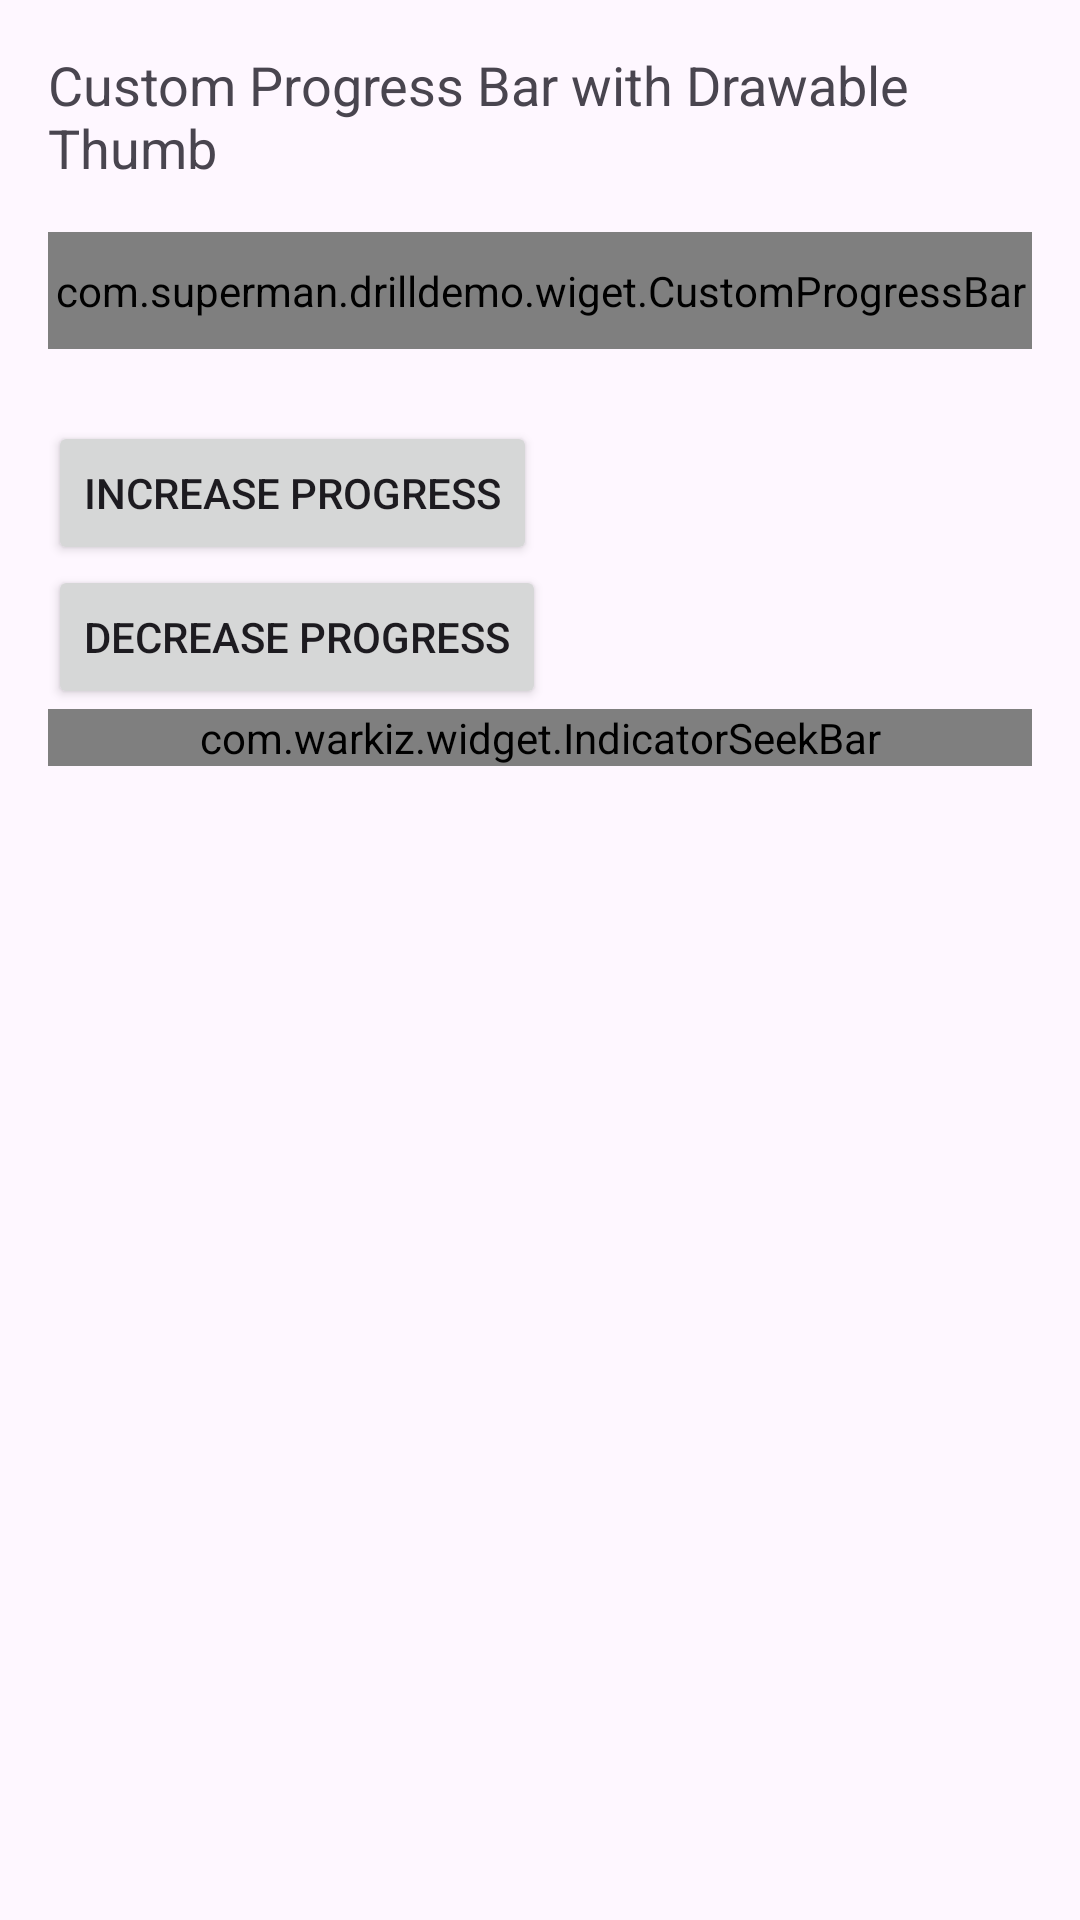

Android layout source for this screen:
<!-- AndroidManifest.xml: application theme Theme.DrillDemo -->
<!-- res/layout/activity_test_progress_bar.xml -->
<LinearLayout xmlns:android="http://schemas.android.com/apk/res/android"
    xmlns:app="http://schemas.android.com/apk/res-auto"
    xmlns:tools="http://schemas.android.com/tools"
    android:layout_width="match_parent"
    android:layout_height="match_parent"
    android:orientation="vertical"
    android:padding="16dp"
    android:fitsSystemWindows="true"
    tools:context=".MainActivity">

    <TextView
        android:layout_width="wrap_content"
        android:layout_height="wrap_content"
        android:text="Custom Progress Bar with Drawable Thumb"
        android:layout_marginBottom="16dp"
        android:textSize="18sp"/>

    <com.superman.drilldemo.wiget.CustomProgressBar
        android:id="@+id/myCustomProgressBar"
        android:layout_width="match_parent"
        android:layout_height="wrap_content"
        app:cpb_isUserSeekable="true"

        app:cpb_progressColor="#FF4081"
        app:cpb_trackColor="#D1C4E9"
        app:cpb_progressBarHeight="8dp"
        app:cpb_max="100"
        app:cpb_progress="25"
        app:cpb_cornerRadius="4dp"
        app:cpb_thumbDrawable="@drawable/ic_default_thumb"
        app:cpb_thumbWidth="32dp"
        app:cpb_thumbHeight="32dp"

        app:cpb_isThumbDraggable="true"
        android:paddingTop="10dp"
        android:paddingBottom="10dp"
        android:layout_marginBottom="24dp"/>

    <Button
        android:id="@+id/btnIncreaseProgress"
        android:layout_width="wrap_content"
        android:layout_height="wrap_content"
        android:text="Increase Progress"/>

    <Button
        android:id="@+id/btnDecreaseProgress"
        android:layout_width="wrap_content"
        android:layout_height="wrap_content"
        android:text="Decrease Progress"/>


    <com.warkiz.widget.IndicatorSeekBar
        android:layout_width="match_parent"
        android:layout_height="wrap_content"
        app:isb_progress="76.9"
        app:isb_progress_value_float="true"
        app:isb_show_indicator="none"
        app:isb_show_thumb_text="false" />
</LinearLayout>
<!-- resources referenced by this layout -->
<resources>
  <!-- drawable ic_default_thumb (drawable) -->
  <?xml version="1.0" encoding="utf-8"?>
  <shape xmlns:android="http://schemas.android.com/apk/res/android"
      android:shape="oval">
      <solid android:color="#FFFFFF"/>
      <stroke
          android:width="2dp"
          android:color="#A0A0A0"/>
      <size
          android:width="24dp"
          android:height="24dp"/>
  </shape>
  <style name="Theme.DrillDemo" parent="Base.Theme.DrillDemo" />
  <style name="Base.Theme.DrillDemo" parent="Theme.Material3.DayNight.NoActionBar">
          
          
  
      </style>
</resources>
